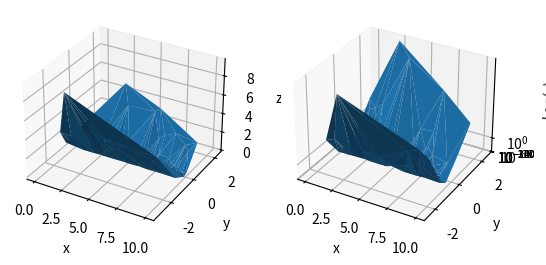

Here is the Python script that generated this plot:
import matplotlib.pyplot as plt
import numpy as np

figure, axes = plt.subplots(1, 2, subplot_kw={'projection': '3d'})

x1 = np.linspace(0, 10, 100)
y1 = np.random.normal(0, 1, 100)
z1 = np.square(y1)

axes[0].plot_trisurf(x1, y1, z1)
axes[0].set_xlabel('x')
axes[0].set_ylabel('y')
axes[0].set_zlabel('z')

x2 = np.linspace(0, 10, 100)
y2 = np.random.normal(0, 1, 100)
z2 = np.square(y2)

axes[1].plot_trisurf(x2, y2, z2)
axes[1].set_xlabel('x')
axes[1].set_ylabel('y')
axes[1].set_zlabel('Log(z)')
axes[1].set_zscale('log')

plt.show()